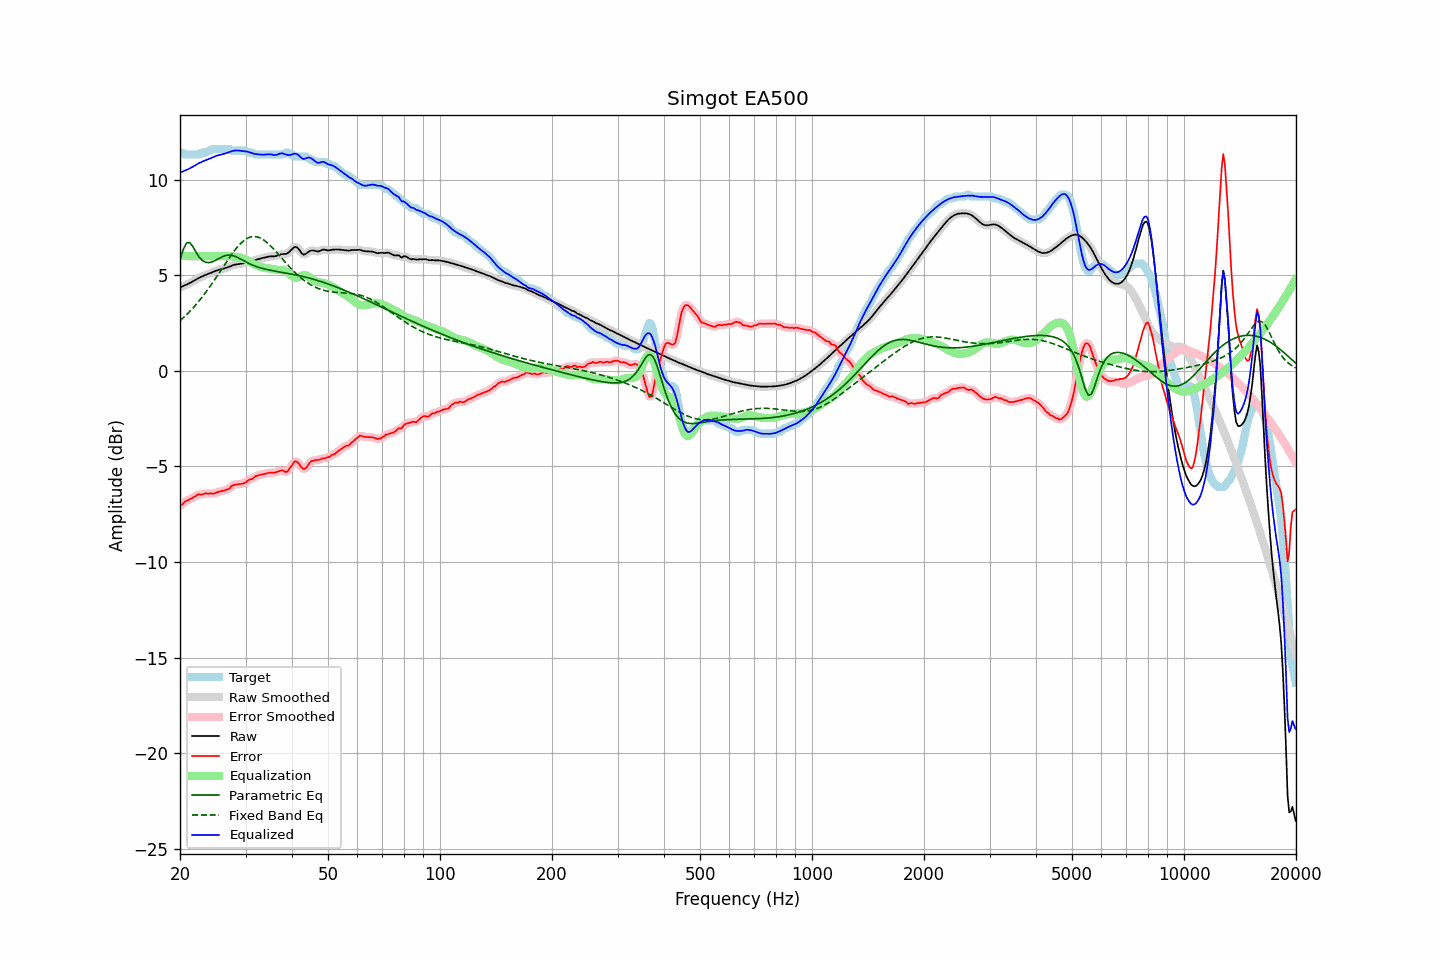

Data behind this chart, as committed beside it:
frequency, raw, error, smoothed, error_smoothed, equalization, parametric_eq, fixed_band_eq, equalized_raw, equalized_smoothed, target
20.00, 4.36, -7.05, 4.36, -7.07, 6.00, 5.83, 2.62, 10.36, 10.36, 11.41
20.20, 4.40, -7.01, 4.40, -6.99, 6.00, 6.09, 2.69, 10.40, 10.40, 11.41
20.40, 4.43, -6.94, 4.43, -6.93, 6.00, 6.35, 2.77, 10.43, 10.43, 11.38
20.61, 4.47, -6.84, 4.47, -6.87, 6.00, 6.51, 2.85, 10.47, 10.47, 11.31
20.81, 4.50, -6.81, 4.51, -6.81, 6.00, 6.68, 2.93, 10.50, 10.51, 11.31
21.02, 4.54, -6.77, 4.54, -6.76, 6.00, 6.70, 3.01, 10.54, 10.54, 11.31
21.23, 4.58, -6.73, 4.59, -6.73, 6.00, 6.71, 3.10, 10.58, 10.59, 11.31
21.44, 4.63, -6.68, 4.63, -6.68, 6.00, 6.61, 3.19, 10.63, 10.63, 11.31
21.66, 4.68, -6.63, 4.68, -6.63, 6.00, 6.50, 3.28, 10.68, 10.68, 11.31
21.87, 4.73, -6.58, 4.73, -6.58, 6.00, 6.35, 3.37, 10.73, 10.73, 11.31
22.09, 4.78, -6.53, 4.78, -6.53, 6.00, 6.20, 3.47, 10.78, 10.78, 11.31
22.31, 4.83, -6.49, 4.83, -6.49, 6.00, 6.07, 3.57, 10.83, 10.83, 11.31
22.54, 4.87, -6.45, 4.87, -6.48, 6.00, 5.94, 3.67, 10.87, 10.87, 11.32
22.76, 4.91, -6.49, 4.91, -6.47, 6.00, 5.85, 3.78, 10.91, 10.91, 11.40
22.99, 4.95, -6.46, 4.95, -6.45, 6.00, 5.76, 3.88, 10.95, 10.95, 11.41
23.22, 4.98, -6.43, 4.98, -6.44, 6.00, 5.72, 3.99, 10.98, 10.98, 11.41
23.45, 5.01, -6.40, 5.01, -6.42, 6.00, 5.67, 4.10, 11.01, 11.01, 11.41
23.69, 5.05, -6.43, 5.05, -6.41, 6.00, 5.67, 4.22, 11.05, 11.05, 11.47
23.92, 5.08, -6.43, 5.08, -6.42, 6.00, 5.66, 4.33, 11.08, 11.08, 11.51
24.16, 5.12, -6.40, 5.12, -6.43, 6.00, 5.68, 4.45, 11.12, 11.12, 11.51
24.40, 5.15, -6.43, 5.15, -6.42, 6.00, 5.70, 4.57, 11.15, 11.15, 11.58
24.65, 5.19, -6.42, 5.19, -6.41, 6.00, 5.74, 4.70, 11.19, 11.19, 11.61
24.89, 5.22, -6.39, 5.22, -6.39, 6.00, 5.77, 4.82, 11.22, 11.22, 11.61
25.14, 5.25, -6.36, 5.25, -6.36, 6.00, 5.82, 4.95, 11.25, 11.25, 11.61
25.39, 5.28, -6.33, 5.28, -6.33, 6.00, 5.86, 5.07, 11.28, 11.28, 11.61
25.65, 5.30, -6.31, 5.30, -6.31, 6.00, 5.91, 5.20, 11.30, 11.30, 11.61
25.91, 5.32, -6.29, 5.32, -6.29, 6.00, 5.95, 5.33, 11.32, 11.32, 11.61
26.16, 5.34, -6.27, 5.34, -6.27, 6.00, 5.99, 5.46, 11.34, 11.34, 11.61
26.43, 5.36, -6.25, 5.36, -6.25, 6.00, 6.02, 5.58, 11.37, 11.37, 11.61
26.69, 5.39, -6.22, 5.39, -6.23, 6.00, 6.04, 5.71, 11.39, 11.39, 11.61
26.96, 5.42, -6.19, 5.42, -6.18, 6.00, 6.05, 5.83, 11.42, 11.42, 11.61
27.23, 5.46, -6.15, 5.46, -6.12, 5.99, 6.05, 5.95, 11.45, 11.45, 11.60
27.50, 5.49, -6.02, 5.49, -6.05, 5.99, 6.04, 6.07, 11.48, 11.48, 11.51
27.77, 5.52, -5.99, 5.52, -5.99, 5.98, 6.02, 6.19, 11.50, 11.50, 11.51
28.05, 5.55, -5.96, 5.55, -5.96, 5.97, 6.00, 6.30, 11.52, 11.52, 11.51
28.33, 5.57, -5.95, 5.57, -5.95, 5.96, 5.96, 6.40, 11.53, 11.53, 11.51
28.62, 5.58, -5.94, 5.58, -5.94, 5.95, 5.92, 6.51, 11.53, 11.53, 11.51
28.90, 5.59, -5.93, 5.59, -5.93, 5.93, 5.88, 6.60, 11.52, 11.52, 11.51
29.19, 5.60, -5.91, 5.60, -5.92, 5.91, 5.83, 6.68, 11.51, 11.51, 11.51
29.48, 5.61, -5.90, 5.61, -5.90, 5.88, 5.79, 6.76, 11.49, 11.49, 11.51
29.78, 5.64, -5.88, 5.64, -5.87, 5.85, 5.74, 6.83, 11.49, 11.49, 11.51
30.08, 5.66, -5.84, 5.66, -5.82, 5.82, 5.70, 6.89, 11.48, 11.48, 11.50
30.38, 5.69, -5.75, 5.69, -5.76, 5.77, 5.65, 6.94, 11.46, 11.46, 11.44
30.68, 5.71, -5.70, 5.71, -5.72, 5.73, 5.61, 6.97, 11.44, 11.44, 11.41
30.99, 5.73, -5.68, 5.73, -5.68, 5.68, 5.57, 7.00, 11.41, 11.41, 11.41
31.30, 5.76, -5.66, 5.76, -5.63, 5.63, 5.53, 7.02, 11.38, 11.38, 11.41
31.61, 5.78, -5.58, 5.78, -5.58, 5.58, 5.50, 7.03, 11.36, 11.36, 11.36
31.93, 5.80, -5.51, 5.80, -5.53, 5.54, 5.47, 7.02, 11.34, 11.34, 11.31
32.24, 5.83, -5.48, 5.83, -5.48, 5.50, 5.44, 7.01, 11.33, 11.33, 11.31
32.57, 5.85, -5.46, 5.85, -5.46, 5.47, 5.41, 6.98, 11.32, 11.32, 11.31
32.89, 5.87, -5.44, 5.87, -5.44, 5.44, 5.38, 6.94, 11.31, 11.31, 11.31
33.22, 5.89, -5.42, 5.89, -5.42, 5.41, 5.36, 6.90, 11.30, 11.30, 11.31
33.55, 5.91, -5.40, 5.91, -5.40, 5.39, 5.34, 6.85, 11.30, 11.30, 11.31
33.89, 5.93, -5.38, 5.93, -5.38, 5.38, 5.32, 6.78, 11.31, 11.31, 11.31
34.23, 5.95, -5.36, 5.95, -5.36, 5.36, 5.30, 6.72, 11.32, 11.32, 11.31
34.57, 5.97, -5.34, 5.97, -5.34, 5.35, 5.28, 6.64, 11.33, 11.33, 11.31
34.92, 5.98, -5.33, 5.98, -5.33, 5.34, 5.26, 6.56, 11.33, 11.32, 11.31
35.27, 5.99, -5.33, 5.98, -5.33, 5.33, 5.25, 6.48, 11.31, 11.31, 11.31
35.62, 5.99, -5.33, 5.99, -5.33, 5.31, 5.23, 6.39, 11.30, 11.30, 11.31
35.97, 5.99, -5.32, 5.99, -5.32, 5.29, 5.21, 6.30, 11.28, 11.29, 11.31
... 635 more rows
